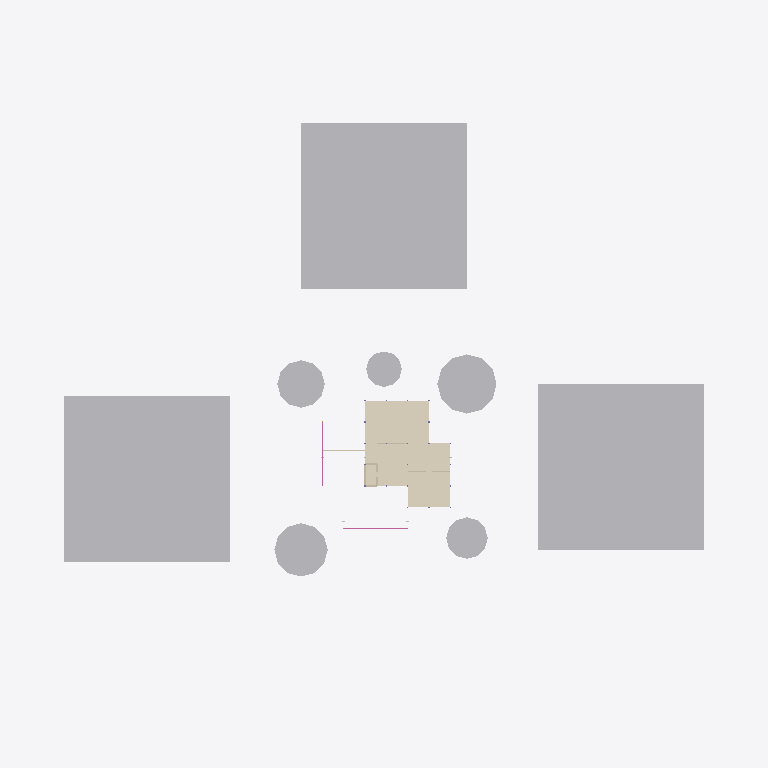
Plan cut of the same IFC building model at storey '2nd Storey' (level 5.40 m, cut at 6.80 m), seen from above with north up, elements coloured by IFC class: 8 other elements (light grey), 4 walls (beige), 3 coverings (cream), 2 railings (pink). Cut surfaces are drawn darker.
Extent 120.0 m × 92.0 m × 9.5 m (x, y, z). Storeys (3): 1st Storey at 1.80 m; 2nd Storey at 5.40 m; Roof at 9.00 m. Elements (292): 84 IfcMember, 53 IfcColumn, 44 IfcShadingDevice, 42 IfcCurtainWall, 23 IfcWall, 10 IfcSlab, 8 IfcCovering, 8 IfcRailing, 7 IfcDoor, 7 IfcGeographicElement, 3 IfcBuildingElementProxy, 2 IfcStair.

HEADER;
FILE_DESCRIPTION(('ViewDefinition[DesignTransferView]'),'2;1');
FILE_NAME('/dev/null','2026-09-02T00:17:54+00:00',(''),(''),'IfcOpenShell 0.8.5','IfcOpenShell 0.8.5','Nobody');
FILE_SCHEMA(('IFC4'));
ENDSEC;
DATA;
#1=IFCPROJECT('2IWhvnLQf859CaRq6SXSXw',$,'Pinwheel House',$,$,$,$,(#10),#5);
#14=IFCSITE('2pfijWA_rB7wEubgHicUt8',$,'Main Block',$,$,$,$,$,$,$,$,32.5,$,$);
#15=IFCBUILDING('23aO3yIAbCzwCPFh6Dh4ej',$,'Pinwheel House',$,$,$,$,$,$,$,$,$);
#16=IFCBUILDINGSTOREY('1tj0gjh5b24A72e6BjaUxp',$,'1st Storey',$,$,$,$,$,$,1800.0);
#17=IFCBUILDINGSTOREY('33o$AQHuHERuvHwYX8EVcb',$,'2nd Storey',$,$,$,$,$,$,5400.0);
#18=IFCBUILDINGSTOREY('3VC2GKD5rF$xj1ENIAtd7G',$,'Roof',$,$,$,$,$,$,9000.0);
#9586=IFCBUILDINGELEMENTPROXY('22F2hSYLv3POVZXM04idCT',$,'X-Context-Plot-W',$,$,#9603,#9593,$,$);
#9617=IFCBUILDINGELEMENTPROXY('3GmMJxBhv8re02PrYLV$mT',$,'X-Context-Plot-E',$,$,#9634,#9624,$,$);
#9647=IFCBUILDINGELEMENTPROXY('2yWFdxnpP7weZP6V2Ewh14',$,'X-Context-Plot-N',$,$,#9664,#9654,$,$);
#9256=IFCCOVERING('3FreFht1HAFg65ooj9yHgW',$,'A-Finishes-L2-02',$,$,#9273,#9263,$,$);
#9282=IFCCOVERING('1s7IHo8$L4mv_tgZeelmkL',$,'A-Finishes-L2-03',$,$,#9299,#9289,$,$);
#9756=IFCGEOGRAPHICELEMENT('1KWZO5H3zD6ugnAc9Al$Jd',$,'X-Site-Tree-04',$,$,#9773,#9763,$,.USERDEFINED.);
#9677=IFCGEOGRAPHICELEMENT('0sUH8QW5j81AGqp0X_twke',$,'X-Site-Tree-01',$,$,#9694,#9684,$,.USERDEFINED.);
#9230=IFCCOVERING('0n7fsk8B19vhSBw0sc5dAv',$,'A-Finishes-L2-01',$,$,#9247,#9237,$,$);
#9730=IFCGEOGRAPHICELEMENT('3BkB2aitTA0gbleHj_D$g5',$,'X-Site-Tree-03',$,$,#9747,#9737,$,.USERDEFINED.);
#9704=IFCGEOGRAPHICELEMENT('2bRwPUw8j6S85pRYbVZh22',$,'X-Site-Tree-02',$,$,#9721,#9711,$,.USERDEFINED.);
#9782=IFCGEOGRAPHICELEMENT('3CVirbszf7YvcfQXXzuheB',$,'X-Site-Tree-05',$,$,#9799,#9789,$,.USERDEFINED.);
#8827=IFCRAILING('0XUi5UYrr0IuVWMPUXQKt4',$,'A-Railings-Terrace-S-S',$,$,#8845,#8834,$,$);
#9010=IFCRAILING('1pBBmrv293NR3_QiDe9NcV',$,'A-Railings-Terrace-W-W',$,$,#9027,#9017,$,$);
#623=IFCWALL('3C8Q1nKt5DrhWHbqIK0Wiz',$,'A-Walls-Int-W01-L1',$,$,#646,#639,$,$);
#387=IFCWALL('0YIgTDEEn3igOdQQqZODRw',$,'A-Walls-HS-West-L2',$,$,#410,#403,$,$);
#545=IFCWALL('02UTDV5l5CeAc9PMUrFf9_',$,'A-Walls-Int-E01-L2',$,$,#568,#561,$,$);
#231=IFCWALL('3eDc0ZpDn8U9eujSkI_sY1',$,'A-Walls-HS-East-L2',$,$,#254,#247,$,$);
ENDSEC;
